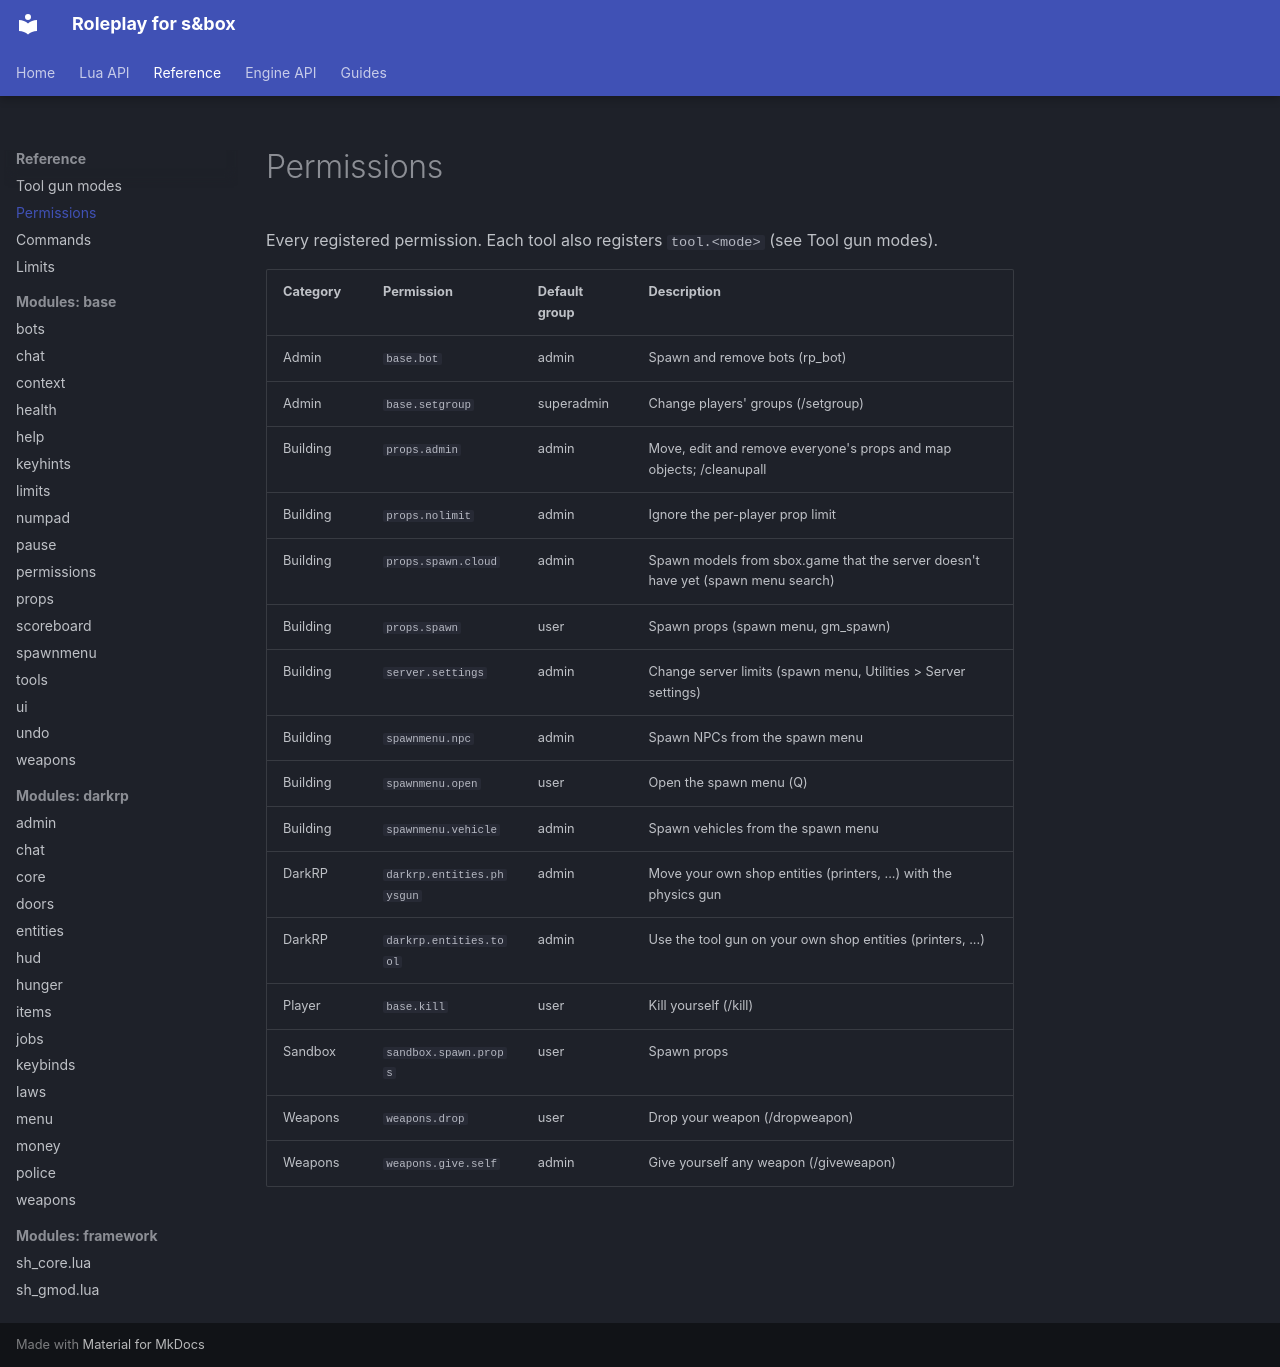

repository: sboxroleplaydev/Documentation · page: source/permissions.html · generator: mkdocs

---
description: "Every registered permission. Each tool also registers tool.<mode> (see Tool gun modes)."
---

# Permissions

Every registered permission. Each tool also registers `tool.<mode>` (see Tool gun modes).

| Category | Permission | Default group | Description |
|---|---|---|---|
| Admin | `base.bot` | admin | Spawn and remove bots (rp_bot) |
| Admin | `base.setgroup` | superadmin | Change players' groups (/setgroup) |
| Building | `props.admin` | admin | Move, edit and remove everyone's props and map objects; /cleanupall |
| Building | `props.nolimit` | admin | Ignore the per-player prop limit |
| Building | `props.spawn.cloud` | admin | Spawn models from sbox.game that the server doesn't have yet (spawn menu search) |
| Building | `props.spawn` | user | Spawn props (spawn menu, gm_spawn) |
| Building | `server.settings` | admin | Change server limits (spawn menu, Utilities > Server settings) |
| Building | `spawnmenu.npc` | admin | Spawn NPCs from the spawn menu |
| Building | `spawnmenu.open` | user | Open the spawn menu (Q) |
| Building | `spawnmenu.vehicle` | admin | Spawn vehicles from the spawn menu |
| DarkRP | `darkrp.entities.physgun` | admin | Move your own shop entities (printers, ...) with the physics gun |
| DarkRP | `darkrp.entities.tool` | admin | Use the tool gun on your own shop entities (printers, ...) |
| Player | `base.kill` | user | Kill yourself (/kill) |
| Sandbox | `sandbox.spawn.props` | user | Spawn props |
| Weapons | `weapons.drop` | user | Drop your weapon (/dropweapon) |
| Weapons | `weapons.give.self` | admin | Give yourself any weapon (/giveweapon) |
